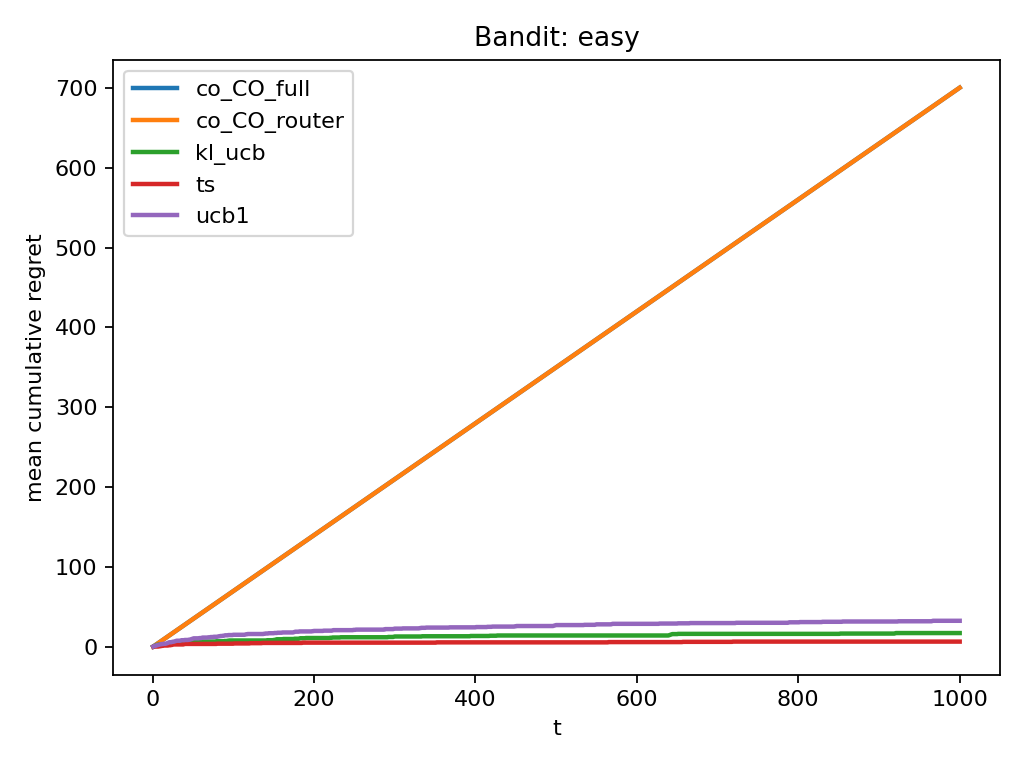

The table this chart was drawn from, first rows:
problem, agent, mean_final_regret, n_runs
easy, co_CO_full, 700, 2
easy, co_CO_router, 700, 2
easy, kl_ucb, 17.5, 2
easy, ts, 6.8, 2
easy, ucb1, 32.85, 2
